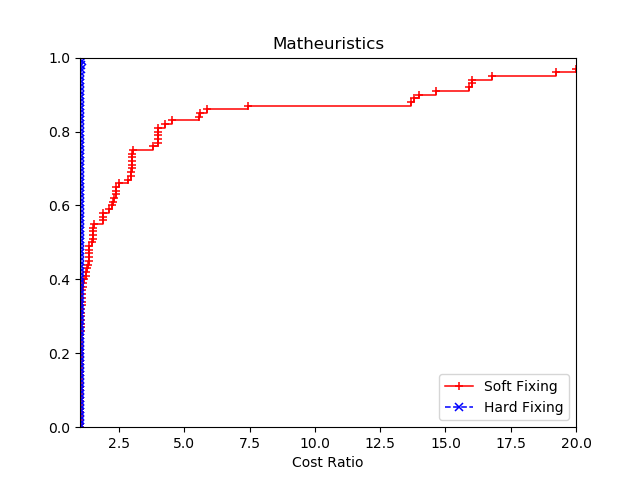

The data file committed next to this chart (first rows):
2, Soft Fixing, Hard Fixing
a280, 3432, 2602
a280, 3541, 2600
a280, 3789, 2579
a280, 3974, 2579
ali535, 273029, 205864
ali535, 270589, 202662
ali535, 279207, 205843
ali535, 276517, 205555
att532, 30848, 27765
att532, 34658, 27773
att532, 34658, 27726
att532, 33702, 27733
d493, 39533, 35160
d493, 38162, 35167
d493, 37957, 35092
d493, 40404, 35109
d657, 144712, 49282
d657, 144524, 49016
d657, 116847, 49016
d657, 116847, 49306
fl417, 11870, 11862
fl417, 11861, 11870
fl417, 11870, 11878
fl417, 11861, 11870
gil262, 2380, 2380
gil262, 2378, 2380
gil262, 2378, 2385
gil262, 2378, 2378
gr202, 40160, 40160
gr202, 40160, 40160
gr202, 40160, 40160
gr202, 40187, 40187
gr431, 177382, 171516
gr431, 172246, 171997
gr431, 177681, 172561
gr431, 173949, 172138
gr666, 707837, 295532
gr666, 846111, 297226
gr666, 877897, 295270
gr666, 902076, 295836
lin318, 42155, 43051
lin318, 43051, 42029
lin318, 42943, 46942
lin318, 42155, 42029
p654, 82347, 36443
p654, 72886, 38617
p654, 77234, 36413
p654, 77259, 34743
pcb442, 127207, 50883
pcb442, 117132, 50927
pcb442, 96761, 51147
pcb442, 97456, 51293
pr1002, 3887291, 265632
pr1002, 3718988, 265642
pr1002, 3648512, 264296
pr1002, 3613910, 263935
pr264, 49135, 49135
pr264, 49135, 49431
pr264, 49135, 50325
pr264, 49135, 49955
... 40 more rows
